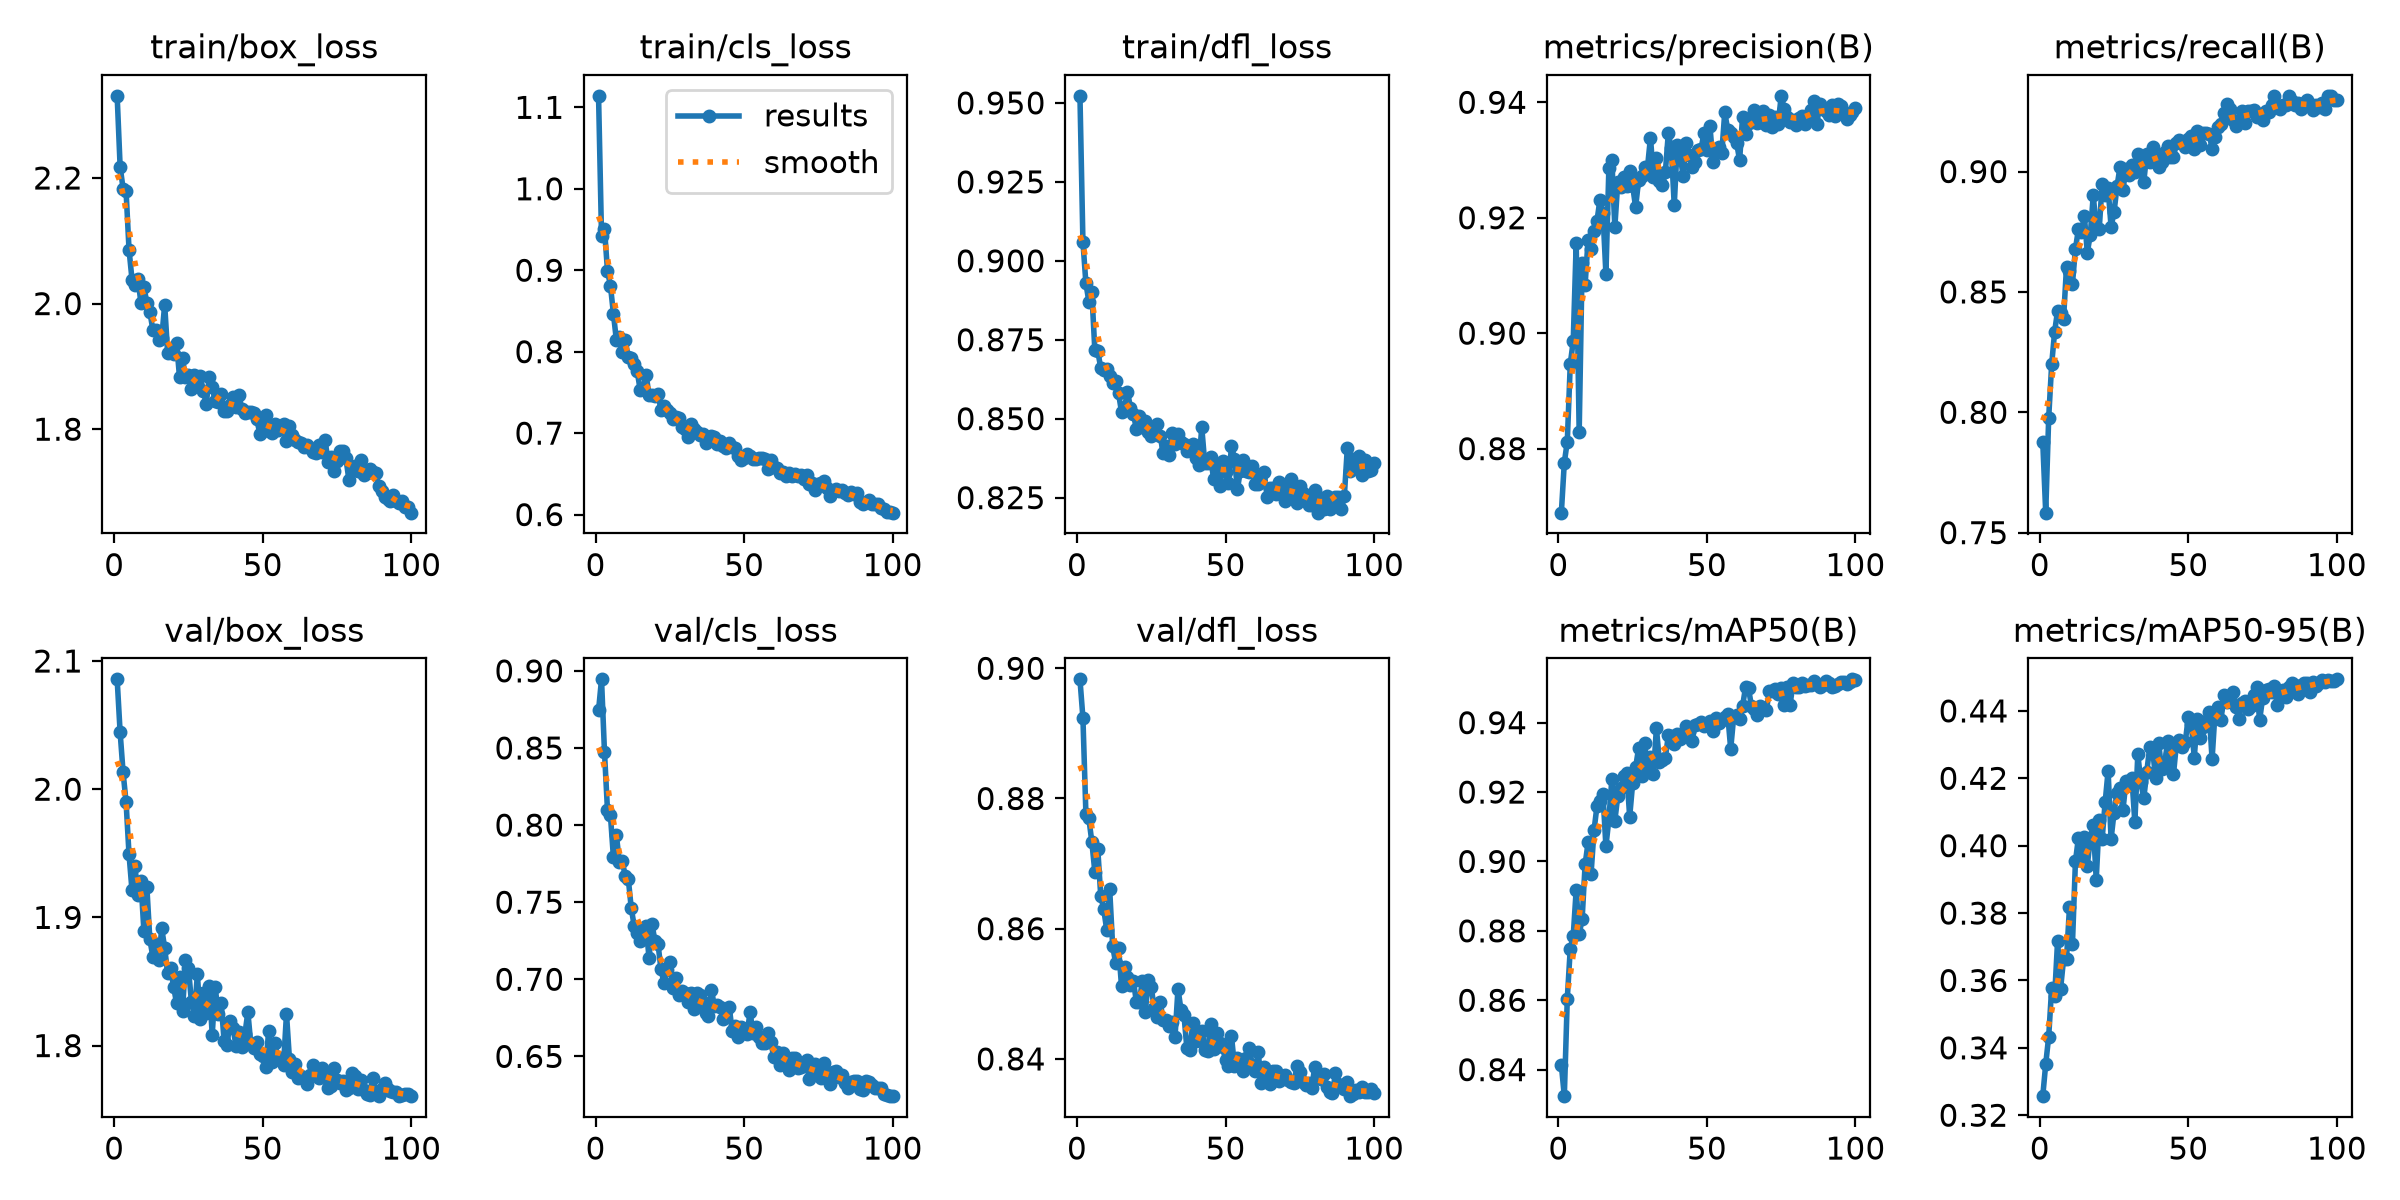

Values plotted in this chart, from the file beside it:
epoch, time, train/box_loss, train/cls_loss, train/dfl_loss, metrics/precision(B), metrics/recall(B), metrics/mAP50(B), metrics/mAP50-95(B), val/box_loss, val/cls_loss, val/dfl_loss, lr/pg0, lr/pg1, lr/pg2
1, 1368, 2.331, 1.114, 0.9522, 0.8689, 0.7877, 0.8414, 0.3257, 2.086, 0.8744, 0.8983, 0.0006642, 0.0006642, 0.0006642
2, 2715, 2.218, 0.9423, 0.9061, 0.8776, 0.7583, 0.8324, 0.3352, 2.044, 0.8945, 0.8924, 0.001318, 0.001318, 0.001318
3, 4060, 2.183, 0.9508, 0.8929, 0.8812, 0.7977, 0.8605, 0.3433, 2.013, 0.8472, 0.8777, 0.001958, 0.001958, 0.001958
4, 5401, 2.179, 0.8996, 0.8871, 0.8947, 0.8199, 0.8749, 0.3578, 1.99, 0.81, 0.8769, 0.001941, 0.001941, 0.001941
5, 6746, 2.086, 0.8812, 0.8901, 0.8986, 0.8335, 0.8785, 0.3552, 1.949, 0.8063, 0.8733, 0.001921, 0.001921, 0.001921
6, 8088, 2.038, 0.8468, 0.8719, 0.9157, 0.8422, 0.8919, 0.3718, 1.921, 0.7792, 0.8688, 0.001901, 0.001901, 0.001901
7, 9431, 2.029, 0.8141, 0.8714, 0.8828, 0.8415, 0.879, 0.3575, 1.94, 0.7934, 0.8723, 0.001881, 0.001881, 0.001881
8, 10792, 2.04, 0.8185, 0.8661, 0.9122, 0.8389, 0.8835, 0.3662, 1.917, 0.7763, 0.865, 0.001861, 0.001861, 0.001861
9, 12132, 2.001, 0.7994, 0.8654, 0.9084, 0.8604, 0.8992, 0.3664, 1.929, 0.7766, 0.863, 0.001842, 0.001842, 0.001842
10, 13474, 2.026, 0.8141, 0.8657, 0.9162, 0.8585, 0.9055, 0.3817, 1.889, 0.7668, 0.8598, 0.001822, 0.001822, 0.001822
11, 14815, 2.002, 0.7929, 0.8635, 0.9146, 0.8535, 0.8964, 0.3709, 1.924, 0.7653, 0.8661, 0.001802, 0.001802, 0.001802
12, 16154, 1.987, 0.7922, 0.8613, 0.9176, 0.8678, 0.909, 0.3953, 1.883, 0.7463, 0.8574, 0.001782, 0.001782, 0.001782
13, 19442, 1.958, 0.7843, 0.862, 0.9195, 0.876, 0.916, 0.4023, 1.869, 0.7345, 0.8547, 0.001762, 0.001762, 0.001762
14, 20790, 1.958, 0.7761, 0.858, 0.9232, 0.8747, 0.9174, 0.3968, 1.879, 0.7297, 0.857, 0.001743, 0.001743, 0.001743
15, 22132, 1.942, 0.7534, 0.8521, 0.9208, 0.8816, 0.9194, 0.4027, 1.866, 0.725, 0.8511, 0.001723, 0.001723, 0.001723
16, 23469, 1.945, 0.7547, 0.8536, 0.9103, 0.8663, 0.9044, 0.3941, 1.891, 0.7318, 0.8541, 0.001703, 0.001703, 0.001703
17, 24858, 1.998, 0.7717, 0.8585, 0.9286, 0.8738, 0.9122, 0.4022, 1.876, 0.7344, 0.8526, 0.001683, 0.001683, 0.001683
18, 26371, 1.921, 0.7466, 0.8535, 0.93, 0.8901, 0.9238, 0.4062, 1.856, 0.7137, 0.8513, 0.001663, 0.001663, 0.001663
19, 27765, 1.923, 0.7473, 0.8515, 0.9184, 0.8765, 0.9117, 0.3899, 1.86, 0.7357, 0.852, 0.001644, 0.001644, 0.001644
20, 29287, 1.919, 0.746, 0.8467, 0.9262, 0.876, 0.9189, 0.4076, 1.846, 0.7245, 0.8487, 0.001624, 0.001624, 0.001624
21, 30761, 1.938, 0.7485, 0.8509, 0.9253, 0.895, 0.9213, 0.4021, 1.833, 0.7231, 0.8488, 0.001604, 0.001604, 0.001604
22, 32192, 1.882, 0.7285, 0.8472, 0.927, 0.8903, 0.9245, 0.4128, 1.854, 0.7067, 0.852, 0.001584, 0.001584, 0.001584
23, 33530, 1.913, 0.7334, 0.8492, 0.9255, 0.893, 0.9255, 0.4222, 1.827, 0.6977, 0.8472, 0.001564, 0.001564, 0.001564
24, 34869, 1.882, 0.7287, 0.8458, 0.9281, 0.877, 0.9129, 0.402, 1.867, 0.7063, 0.8521, 0.001545, 0.001545, 0.001545
25, 36209, 1.887, 0.7252, 0.8446, 0.9255, 0.8832, 0.9225, 0.4098, 1.86, 0.7111, 0.851, 0.001525, 0.001525, 0.001525
26, 37547, 1.864, 0.7176, 0.8455, 0.9218, 0.8938, 0.9271, 0.4157, 1.834, 0.6944, 0.8478, 0.001505, 0.001505, 0.001505
27, 38889, 1.885, 0.7194, 0.8483, 0.9265, 0.9019, 0.9326, 0.4171, 1.823, 0.7007, 0.8465, 0.001485, 0.001485, 0.001485
28, 40228, 1.869, 0.7186, 0.8445, 0.9272, 0.8924, 0.9246, 0.4106, 1.856, 0.6895, 0.8488, 0.001465, 0.001465, 0.001465
29, 41568, 1.884, 0.7072, 0.8393, 0.9289, 0.901, 0.9341, 0.4191, 1.821, 0.6923, 0.846, 0.001446, 0.001446, 0.001446
30, 42908, 1.861, 0.7054, 0.8412, 0.9287, 0.8986, 0.9274, 0.4179, 1.841, 0.6909, 0.846, 0.001426, 0.001426, 0.001426
31, 44262, 1.841, 0.6957, 0.8385, 0.9339, 0.9026, 0.9301, 0.4202, 1.825, 0.6853, 0.845, 0.001406, 0.001406, 0.001406
32, 45602, 1.883, 0.711, 0.8455, 0.927, 0.9, 0.9253, 0.407, 1.847, 0.6909, 0.8456, 0.001386, 0.001386, 0.001386
33, 46943, 1.867, 0.7053, 0.842, 0.9304, 0.9073, 0.9384, 0.4272, 1.809, 0.6809, 0.8434, 0.001366, 0.001366, 0.001366
34, 48284, 1.844, 0.7016, 0.845, 0.9264, 0.9034, 0.9287, 0.4189, 1.846, 0.6909, 0.8508, 0.001347, 0.001347, 0.001347
35, 49626, 1.843, 0.6973, 0.8426, 0.9257, 0.8957, 0.9293, 0.414, 1.825, 0.69, 0.8476, 0.001327, 0.001327, 0.001327
36, 50964, 1.856, 0.6989, 0.842, 0.9278, 0.9072, 0.9298, 0.4218, 1.833, 0.6852, 0.8468, 0.001307, 0.001307, 0.001307
37, 52308, 1.829, 0.6884, 0.8399, 0.9346, 0.9041, 0.9363, 0.4292, 1.804, 0.6783, 0.8416, 0.001287, 0.001287, 0.001287
38, 53648, 1.829, 0.6924, 0.841, 0.9322, 0.9103, 0.9362, 0.4283, 1.801, 0.6764, 0.8414, 0.001267, 0.001267, 0.001267
39, 54989, 1.838, 0.6961, 0.842, 0.9221, 0.9056, 0.9337, 0.42, 1.819, 0.693, 0.8455, 0.001248, 0.001248, 0.001248
40, 56329, 1.851, 0.6956, 0.8375, 0.9326, 0.902, 0.9367, 0.4306, 1.813, 0.6826, 0.8427, 0.001228, 0.001228, 0.001228
41, 57669, 1.836, 0.6869, 0.8353, 0.9308, 0.9041, 0.9352, 0.4227, 1.8, 0.6835, 0.8429, 0.001208, 0.001208, 0.001208
42, 59005, 1.854, 0.6897, 0.8473, 0.9272, 0.9082, 0.9358, 0.4237, 1.81, 0.6823, 0.8443, 0.001188, 0.001188, 0.001188
43, 60348, 1.831, 0.6843, 0.836, 0.9329, 0.9105, 0.939, 0.431, 1.799, 0.6746, 0.8413, 0.001168, 0.001168, 0.001168
44, 61687, 1.826, 0.6819, 0.8361, 0.9309, 0.9062, 0.9373, 0.4272, 1.809, 0.6797, 0.8413, 0.001149, 0.001149, 0.001149
45, 63026, 1.827, 0.6876, 0.8377, 0.9288, 0.906, 0.9348, 0.4212, 1.826, 0.6817, 0.8454, 0.001129, 0.001129, 0.001129
46, 64372, 1.828, 0.6825, 0.8308, 0.9297, 0.912, 0.9394, 0.4303, 1.801, 0.6663, 0.8415, 0.001109, 0.001109, 0.001109
47, 65729, 1.826, 0.6819, 0.8343, 0.9318, 0.913, 0.9397, 0.4313, 1.798, 0.6694, 0.8439, 0.001089, 0.001089, 0.001089
48, 67072, 1.816, 0.6716, 0.8286, 0.9318, 0.9124, 0.9401, 0.4292, 1.802, 0.6623, 0.8425, 0.001069, 0.001069, 0.001069
49, 68413, 1.793, 0.6675, 0.8365, 0.9346, 0.9103, 0.9391, 0.4309, 1.793, 0.6693, 0.8419, 0.00105, 0.00105, 0.00105
50, 69752, 1.801, 0.6699, 0.833, 0.9318, 0.9137, 0.9394, 0.4383, 1.792, 0.668, 0.8398, 0.00103, 0.00103, 0.00103
51, 71098, 1.823, 0.6745, 0.8296, 0.936, 0.9148, 0.9406, 0.436, 1.783, 0.6648, 0.8389, 0.00101, 0.00101, 0.00101
52, 72437, 1.797, 0.6724, 0.8413, 0.9297, 0.9093, 0.9377, 0.4261, 1.811, 0.6786, 0.8435, 0.0009902, 0.0009902, 0.0009902
53, 73776, 1.793, 0.6686, 0.8374, 0.9315, 0.9169, 0.9414, 0.4377, 1.787, 0.6652, 0.839, 0.0009704, 0.0009704, 0.0009704
54, 75118, 1.808, 0.668, 0.8277, 0.9322, 0.9111, 0.9399, 0.4318, 1.802, 0.6692, 0.8402, 0.0009506, 0.0009506, 0.0009506
55, 76456, 1.798, 0.6689, 0.8335, 0.9312, 0.9162, 0.9409, 0.4352, 1.791, 0.6628, 0.839, 0.0009308, 0.0009308, 0.0009308
56, 77795, 1.806, 0.6691, 0.8368, 0.9383, 0.9161, 0.9417, 0.4369, 1.788, 0.6589, 0.8381, 0.000911, 0.000911, 0.000911
57, 79136, 1.808, 0.6679, 0.8335, 0.9353, 0.9157, 0.9424, 0.4397, 1.785, 0.6584, 0.8401, 0.0008912, 0.0008912, 0.0008912
58, 80473, 1.781, 0.6565, 0.833, 0.9347, 0.9095, 0.9324, 0.4256, 1.825, 0.6653, 0.8417, 0.0008714, 0.0008714, 0.0008714
59, 81814, 1.806, 0.6665, 0.8351, 0.9339, 0.9144, 0.9416, 0.4397, 1.789, 0.6592, 0.839, 0.0008516, 0.0008516, 0.0008516
60, 83155, 1.79, 0.6588, 0.8295, 0.933, 0.9186, 0.9423, 0.4413, 1.779, 0.6493, 0.8381, 0.0008318, 0.0008318, 0.0008318
... 40 more rows
